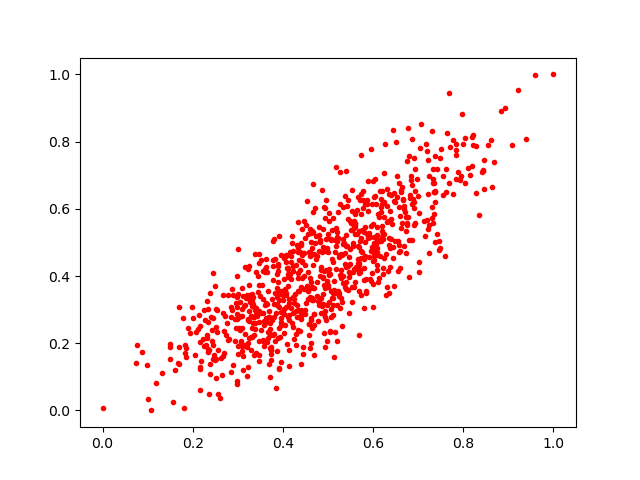

The file beside this chart, header and first rows:
0.81439286, 0.6996041
0.5285, 0.4189
0.6226, 0.5239
0.5311, 0.4619
0.3507, 0.449
0.3772, 0.224
0.5447, 0.6255
0.5435, 0.569
0.3577, 0.2662
0.6285, 0.3444
0.4331, 0.3554
0.4213, 0.2494
0.4402, 0.2718
0.2151, 0.1242
0.5657, 0.4904
0.9217, 0.9527
0.3784, 0.5032
0.332, 0.347
0.6624, 0.6502
0.1702, 0.1882
0.3963, 0.2923
0.4619, 0.2738
0.5291, 0.4033
0.3885, 0.2168
0.3167, 0.2288
0.8417, 0.7101
0.4604, 0.338
0.4997, 0.4718
0.3267, 0.3442
0.4799, 0.5229
0.09787, 0.1356
0.3833, 0.4499
0.6375, 0.4264
0.4197, 0.5186
0.6747, 0.7427
0.6553, 0.415
0.5505, 0.5565
0.33, 0.3365
0.3874, 0.3142
0.2892, 0.134
0.417, 0.3919
0.3522, 0.2383
0.4788, 0.2675
0.3742, 0.1789
0.5395, 0.3836
0.599, 0.4446
0.248, 0.1637
0.667, 0.6263
0.4058, 0.4429
0.5031, 0.5635
0.4552, 0.4107
0.4962, 0.2685
0.3415, 0.2824
0.8045, 0.8104
0.2184, 0.148
0.5656, 0.4514
0.3685, 0.2769
0.3214, 0.1877
0.2553, 0.1808
0.3061, 0.2007
0.4028, 0.2314
... 813 more rows
